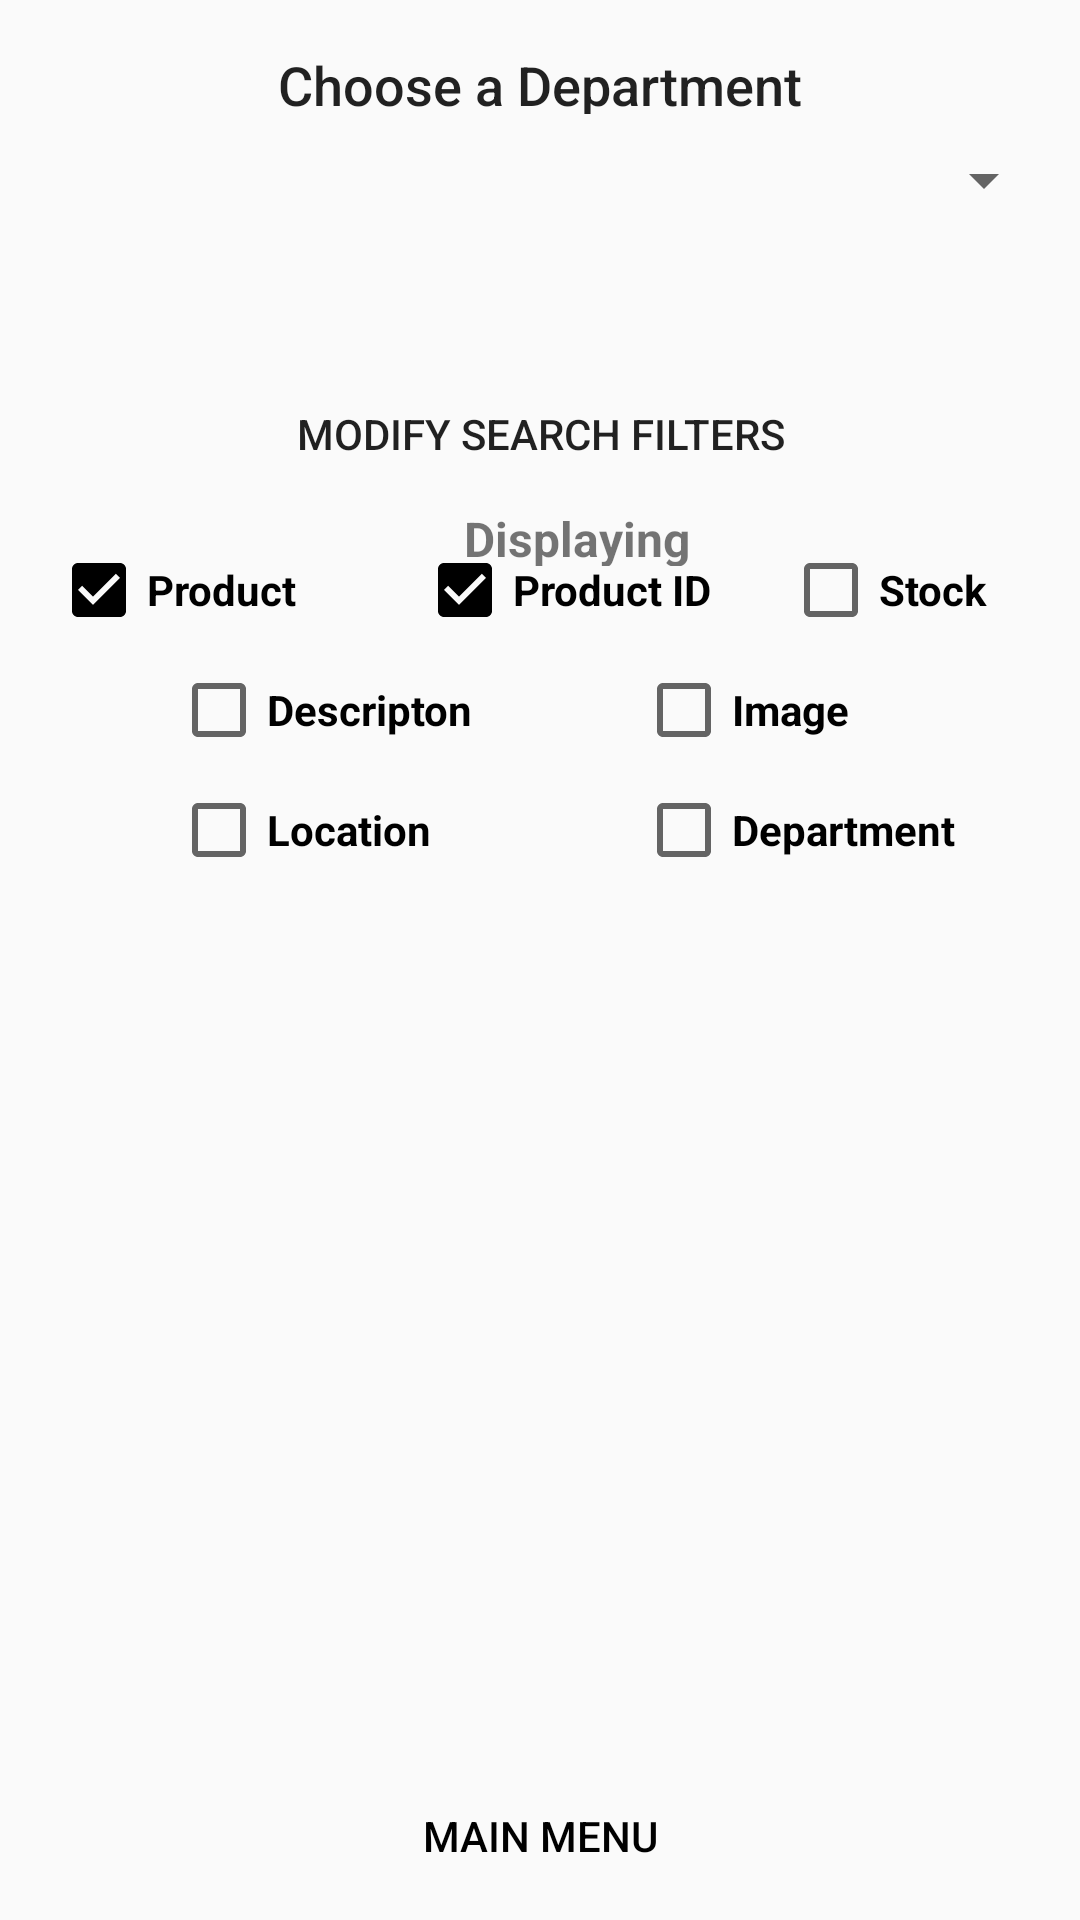

Layout XML and referenced resources for this Android screen:
<!-- AndroidManifest.xml: application theme AppTheme -->
<!-- res/layout/activity_search_inventory_by_department.xml -->
<?xml version="1.0" encoding="utf-8"?>
<android.support.constraint.ConstraintLayout xmlns:android="http://schemas.android.com/apk/res/android"
    xmlns:app="http://schemas.android.com/apk/res-auto"
    xmlns:tools="http://schemas.android.com/tools"
    android:layout_width="match_parent"
    android:layout_height="match_parent"
    android:background="@drawable/background_image7"
    tools:context="accountlogin.registrationapp.ManageUserPermissionsAddUser"
    tools:layout_editor_absoluteY="25dp"
    tools:layout_editor_absoluteX="0dp">

    <TextView
        android:id="@+id/textView"
        android:layout_width="0dp"
        android:layout_height="0dp"
        android:text="Choose a Department"
        android:textAlignment="center"
        android:textAppearance="@style/TextAppearance.AppCompat.Body2"
        android:textSize="18sp"
        tools:layout_constraintTop_creator="1"
        tools:layout_constraintRight_creator="1"
        tools:layout_constraintBottom_creator="1"
        app:layout_constraintBottom_toTopOf="@+id/dept_spinner"
        android:layout_marginStart="8dp"
        android:layout_marginEnd="8dp"
        app:layout_constraintRight_toRightOf="parent"
        android:layout_marginTop="16dp"
        tools:layout_constraintLeft_creator="1"
        android:layout_marginBottom="2dp"
        app:layout_constraintLeft_toLeftOf="parent"
        app:layout_constraintTop_toTopOf="parent"
        android:layout_marginLeft="8dp"
        android:layout_marginRight="8dp" />

    <Spinner
        android:id="@+id/dept_spinner"
        android:layout_width="0dp"
        android:layout_height="40dp"
        android:layout_marginBottom="42dp"
        android:layout_marginEnd="8dp"
        android:layout_marginLeft="8dp"
        android:layout_marginRight="8dp"
        android:layout_marginStart="8dp"
        android:layout_marginTop="40dp"
        app:layout_constraintLeft_toLeftOf="parent"
        app:layout_constraintRight_toRightOf="parent"
        app:layout_constraintTop_toTopOf="parent"
        tools:layout_constraintBottom_creator="1"
        tools:layout_constraintLeft_creator="1"
        tools:layout_constraintRight_creator="1"
        tools:layout_constraintTop_creator="1" />


    <Button
        android:id="@+id/modify_btn"
        style="@style/Widget.AppCompat.Button.Borderless"
        android:layout_width="210dp"
        android:layout_height="48dp"
        android:text="Modify Search Filters"
        app:layout_constraintRight_toRightOf="parent"
        app:layout_constraintLeft_toLeftOf="parent"
        tools:layout_constraintRight_creator="1"
        tools:layout_constraintLeft_creator="1"
        tools:layout_constraintBottom_creator="1"
        app:layout_constraintBottom_toTopOf="@+id/linearLayout15" />
    
    <LinearLayout
        android:id="@+id/checkbox_linearLayout"
        android:layout_width="0dp"
        android:layout_height="wrap_content"
        android:orientation="vertical"
        android:layout_marginRight="17dp"
        app:layout_constraintRight_toRightOf="parent"
        android:layout_marginLeft="17dp"
        app:layout_constraintLeft_toLeftOf="parent"
        android:layout_marginTop="8dp"
        app:layout_constraintTop_toBottomOf="@+id/modify_btn"
        tools:layout_constraintRight_creator="1"
        android:layout_marginStart="17dp"
        android:layout_marginEnd="17dp"
        tools:layout_constraintLeft_creator="1">

        <LinearLayout
            android:layout_width="wrap_content"
            android:layout_height="wrap_content"
            android:orientation="horizontal">

            <CheckBox
                android:id="@+id/product_cbox"
                android:layout_width="105dp"
                android:layout_height="30dp"
                android:layout_marginTop="5dp"
                android:layout_marginBottom="5dp"
                android:checked="true"
                android:text="Product"
                android:textSize="14sp"
                android:textStyle="bold"
                tools:layout_editor_absoluteX="22dp"
                tools:layout_editor_absoluteY="144dp" />

            <CheckBox
                android:id="@+id/pid_cbox"
                android:layout_width="105dp"
                android:layout_height="30dp"
                android:layout_marginTop="5dp"
                android:layout_marginLeft="17dp"
                android:layout_marginRight="17dp"
                android:checked="true"
                android:text="Product ID"
                android:textStyle="bold"
                tools:layout_editor_absoluteX="75dp"
                tools:layout_editor_absoluteY="177dp" />

            <CheckBox
                android:id="@+id/stock_cbox"
                android:layout_width="105dp"
                android:layout_height="30dp"
                android:layout_marginTop="5dp"
                android:text="Stock"
                android:textStyle="bold"
                tools:layout_editor_absoluteX="140dp"
                tools:layout_editor_absoluteY="144dp" />
        </LinearLayout>

        <LinearLayout
            android:layout_width="wrap_content"
            android:layout_height="wrap_content"
            android:orientation="horizontal">

            <CheckBox
                android:id="@+id/desc_cbox"
                android:layout_width="120dp"
                android:layout_height="30dp"
                android:layout_marginLeft="40dp"
                android:layout_marginTop="5dp"
                android:layout_marginBottom="5dp"
                android:text="Descripton"
                android:textStyle="bold"
                tools:layout_editor_absoluteX="251dp"
                tools:layout_editor_absoluteY="144dp" />

            <CheckBox
                android:id="@+id/image_cbox"
                android:layout_width="120dp"
                android:layout_height="30dp"
                android:layout_marginLeft="35dp"
                android:layout_marginTop="5dp"
                android:layout_marginBottom="5dp"
                android:text="Image"
                android:textStyle="bold"
                tools:layout_editor_absoluteX="195dp"
                tools:layout_editor_absoluteY="177dp" />
        </LinearLayout>

        <LinearLayout
            android:layout_width="wrap_content"
            android:layout_height="wrap_content"
            android:orientation="horizontal">

            <CheckBox
                android:id="@+id/location_cbox"
                android:layout_width="120dp"
                android:layout_height="30dp"
                android:layout_marginLeft="40dp"
                android:layout_marginTop="5dp"
                android:layout_marginBottom="5dp"
                android:text="Location"
                android:textStyle="bold" />

            <CheckBox
                android:id="@+id/department_cbox"
                android:layout_width="120dp"
                android:layout_height="30dp"
                android:layout_marginLeft="35dp"
                android:layout_marginTop="5dp"
                android:layout_marginBottom="5dp"
                android:text="Department"
                android:textStyle="bold" />
        </LinearLayout>
    </LinearLayout>




    
    <LinearLayout
        android:id="@+id/linearLayout15"
        android:layout_width="0dp"
        android:layout_height="wrap_content"
        android:layout_marginBottom="54dp"
        android:layout_marginEnd="17dp"
        android:layout_marginLeft="8dp"
        android:layout_marginRight="8dp"
        android:layout_marginStart="17dp"
        android:layout_marginTop="53dp"
        android:orientation="vertical"
        app:layout_constraintBottom_toBottomOf="@+id/main_menu_btn"
        app:layout_constraintLeft_toLeftOf="parent"
        app:layout_constraintRight_toRightOf="parent"
        app:layout_constraintTop_toBottomOf="@+id/dept_spinner"
        tools:layout_constraintBottom_creator="1"
        tools:layout_constraintLeft_creator="1"
        tools:layout_constraintRight_creator="1"
        tools:layout_constraintTop_creator="1">

        <TextView
            android:id="@+id/tvDisplayInfo"
            android:layout_width="350dp"
            android:layout_height="20dp"
            android:layout_marginBottom="7dp"
            android:text="Displaying"
            android:textAlignment="center"
            android:textSize="16sp"
            android:textStyle="bold"
            tools:layout_editor_absoluteX="25dp"
            tools:layout_editor_absoluteY="207dp" />

        <ListView
            android:id="@+id/listViewX"
            android:layout_width="match_parent"
            android:layout_height="345dp"
            android:layout_marginBottom="2dp"/>
    </LinearLayout>

    <Button
        android:id="@+id/main_menu_btn"
        android:layout_width="234dp"
        android:layout_height="40dp"
        android:layout_marginBottom="8dp"
        android:background="@drawable/buttonshape1"
        android:text="Main Menu"
        android:textColor="@color/textBackgroundColor"
        app:layout_constraintBottom_toBottomOf="parent"
        app:layout_constraintLeft_toLeftOf="parent"
        app:layout_constraintRight_toRightOf="parent"
        tools:layout_constraintLeft_creator="1"
        tools:layout_constraintRight_creator="1" />
</android.support.constraint.ConstraintLayout>
<!-- resources referenced by this layout -->
<resources>
  <color name="textBackgroundColor">#000000</color>
  <style name="AppTheme" parent="Theme.AppCompat.Light.NoActionBar">
          
          <item name="colorPrimary">@color/colorPrimary</item>
          <item name="colorPrimaryDark">@color/colorPrimaryDark</item>
          <item name="colorAccent">@color/colorAccent</item>
      </style>
  <color name="colorPrimary">#7b8383</color>
  <color name="colorPrimaryDark">#555959</color>
  <color name="colorAccent">#000000</color>
</resources>
